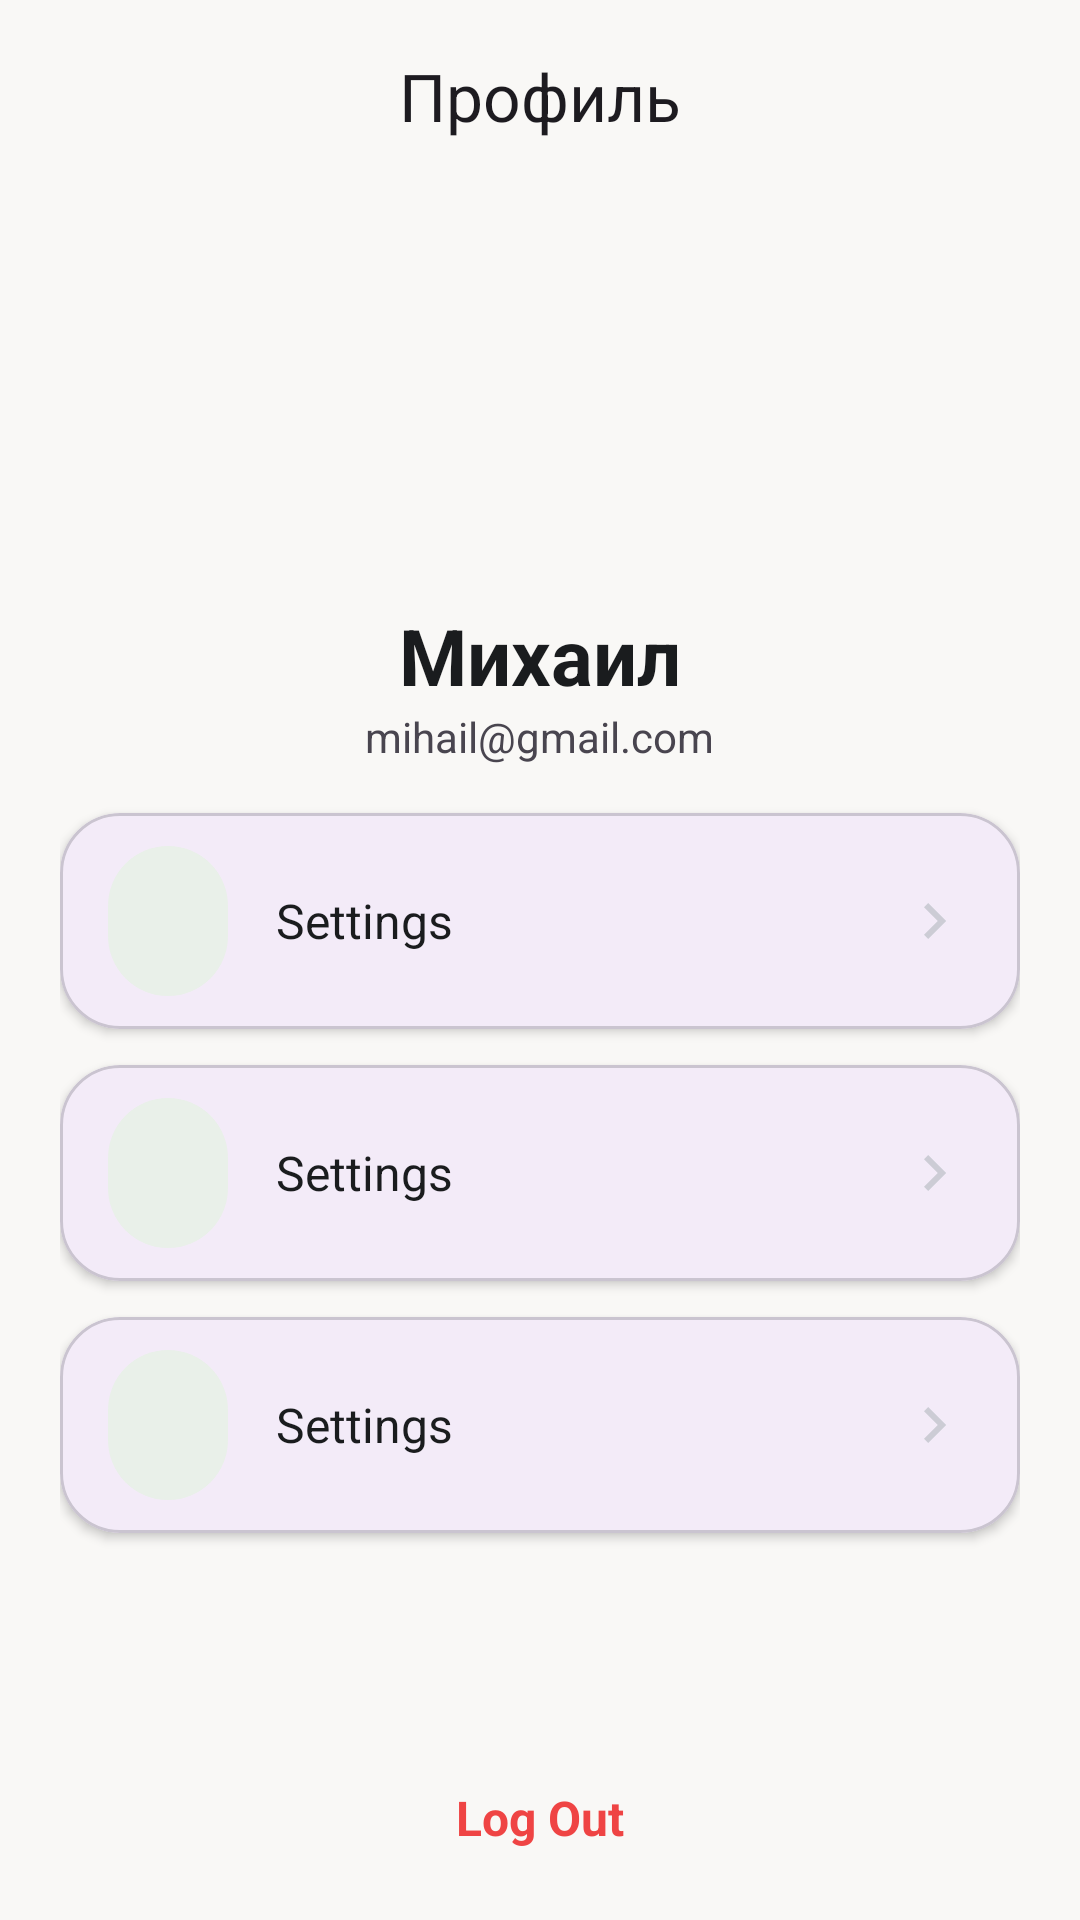

This screen was rendered from an Android layout file. Write that file and the resources it references.
<!-- AndroidManifest.xml: application theme Theme.Farmer -->
<!-- res/layout/fragment_profile_customer.xml -->
<?xml version="1.0" encoding="utf-8"?>
<androidx.constraintlayout.widget.ConstraintLayout xmlns:android="http://schemas.android.com/apk/res/android"
    xmlns:app="http://schemas.android.com/apk/res-auto"
    xmlns:tools="http://schemas.android.com/tools"
    android:layout_width="match_parent"
    android:layout_height="match_parent"
    android:background="#f9f8f6"
    tools:context=".customer.ui.profile.ProfileCustomerFragment">

    <com.google.android.material.appbar.AppBarLayout
        android:id="@+id/appBarLayout"
        android:layout_width="match_parent"
        android:layout_height="wrap_content"
        android:background="#f9f8f6"
        app:elevation="0dp"
        app:layout_constraintEnd_toEndOf="parent"
        app:layout_constraintStart_toStartOf="parent"
        app:layout_constraintTop_toTopOf="parent">
        <com.google.android.material.appbar.MaterialToolbar
            android:id="@+id/topAppBar"
            android:layout_width="match_parent"
            android:layout_height="?attr/actionBarSize"
            app:title="Профиль"
            app:titleCentered="true"
            app:titleTextAppearance="@style/TextAppearance.Material3.TitleLarge" />
    </com.google.android.material.appbar.AppBarLayout>

    <androidx.core.widget.NestedScrollView
        android:layout_width="match_parent"
        android:layout_height="0dp"
        app:layout_constraintBottom_toBottomOf="parent"
        app:layout_constraintTop_toTopOf="parent">

        <LinearLayout
            android:layout_width="match_parent"
            android:layout_height="wrap_content"
            android:gravity="center_horizontal"
            android:orientation="vertical"
            android:padding="20dp">


            <com.google.android.material.imageview.ShapeableImageView
                android:id="@+id/ivAvatar"
                android:layout_width="120dp"
                android:layout_marginTop="45dp"
                android:layout_height="120dp"
                android:layout_marginBottom="16dp"
                android:scaleType="centerCrop"
                android:src="@drawable/farmer_profile"
                app:shapeAppearanceOverlay="@style/CircleImage" />

            <TextView
                android:id="@+id/tvCustomerName"
                android:layout_width="wrap_content"
                android:layout_height="wrap_content"
                android:text="Михаил"
                android:textColor="#1A1C1E"
                android:textSize="26sp"
                android:textStyle="bold" />


            <TextView
                android:id="@+id/tvCustomerEmail"
                android:layout_width="wrap_content"
                android:layout_height="wrap_content"
                android:text="mihail@gmail.com"
                android:layout_marginBottom="16dp"
                />


            <include
                android:id="@+id/itemSettings"
                layout="@layout/item_profile_option" />

            <include
                android:id="@+id/itemOrders"
                layout="@layout/item_profile_option" />


            <include
                android:id="@+id/itemNotifications"
                layout="@layout/item_profile_option" />

            <TextView
                android:layout_marginTop="60dp"
                android:id="@+id/btnExit"
                android:layout_width="wrap_content"
                android:layout_height="wrap_content"
                android:padding="12dp"
                android:text="Log Out"
                android:textColor="#ef4444"
                android:textSize="16sp"
                android:textStyle="bold" />

            <TextView
                android:id="@+id/btnDeleteProfile"
                android:layout_width="wrap_content"
                android:layout_height="wrap_content"
                android:padding="12dp"
                android:text="Delete Profile"
                android:textColor="#ef4444"
                android:textSize="16sp" />

        </LinearLayout>
    </androidx.core.widget.NestedScrollView>

</androidx.constraintlayout.widget.ConstraintLayout>
<!-- res/layout/item_profile_option.xml (included above) -->
<com.google.android.material.card.MaterialCardView
    xmlns:android="http://schemas.android.com/apk/res/android"
    xmlns:app="http://schemas.android.com/apk/res-auto"
    android:layout_width="match_parent"
    android:layout_height="72dp"
    android:layout_marginBottom="12dp"
    app:cardCornerRadius="20dp"
    app:cardElevation="2dp">

    <LinearLayout
        android:layout_width="match_parent"
        android:layout_height="match_parent"
        android:gravity="center_vertical"
        android:orientation="horizontal"
        android:paddingHorizontal="16dp">

        <ImageView
            android:id="@+id/optionIcon"
            android:layout_width="40dp"
            android:layout_height="50dp"
            android:padding="8dp"
            android:background="@drawable/bg_icon_rounded"
            android:src="@drawable/farmer_profile" />

        <TextView
            android:id="@+id/optionTitle"
            android:layout_width="0dp"
            android:layout_height="wrap_content"
            android:layout_weight="1"
            android:layout_marginStart="16dp"
            android:text="Settings"
            android:textSize="16sp"
            android:textColor="#1A1C1E"/>

        <ImageView
            android:layout_width="24dp"
            android:layout_height="24dp"
            android:src="@drawable/ic_chevron_right"
            app:tint="#C4C6CF" />
    </LinearLayout>
</com.google.android.material.card.MaterialCardView>
<!-- resources referenced by this layout -->
<resources>
  <!-- drawable bg_icon_rounded (drawable) -->
  <?xml version="1.0" encoding="utf-8"?>
  <shape xmlns:android="http://schemas.android.com/apk/res/android">
  
      <solid android:color="#e9f0e9"/>
      <corners android:radius="110dp"/>
  
  </shape>
  <!-- drawable ic_chevron_right (drawable) -->
  <vector xmlns:android="http://schemas.android.com/apk/res/android" android:alpha="0.85" android:autoMirrored="true" android:height="24dp" android:tint="#899789" android:viewportHeight="960" android:viewportWidth="960" android:width="24dp">
        
      <path android:fillColor="@android:color/white" android:pathData="M504,480L320,296L376,240L616,480L376,720L320,664L504,480Z"/>
      
  </vector>
  <style name="CircleImage">
          <item name="cornerSize">50%</item>
      </style>
  <style name="Theme.Farmer" parent="Base.Theme.Farmer" />
  <style name="Base.Theme.Farmer" parent="Theme.Material3.DayNight.NoActionBar">
          
          
      </style>
</resources>
